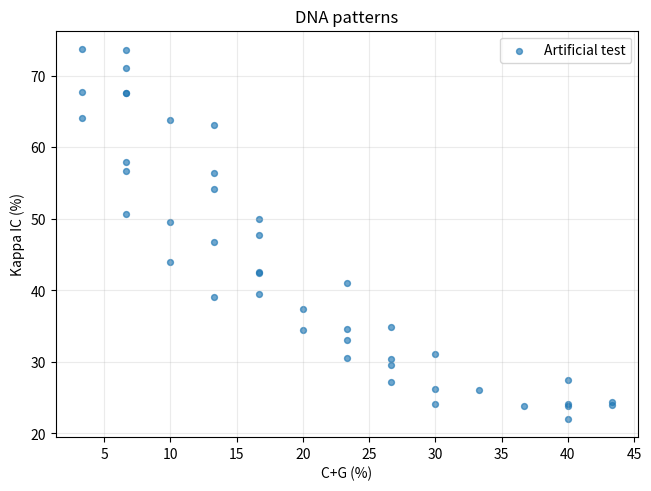
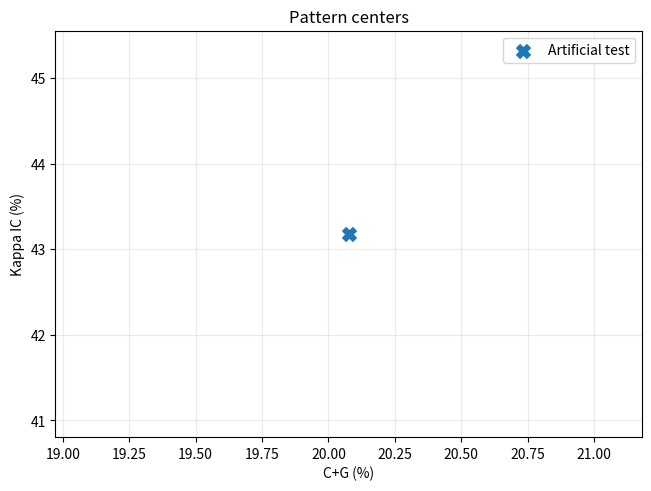

Here is the Python script that generated these plots, in order:
import argparse
from pathlib import Path
from statistics import mean

import matplotlib.pyplot as plt


WINDOW_SIZE = 30
TEST_SEQUENCE = (
    "CGGACTGATCTATCT"
    + "A" * 27
    + "CGTAGCATCTATCGATCTATCTAGCGATCTA"
)


def read_fasta(path):
    lines = path.read_text(encoding="utf-8-sig").splitlines()
    headers = [line for line in lines if line.startswith(">")]

    if len(headers) != 1:
        raise ValueError("The FASTA file must contain one promoter sequence.")

    sequence = "".join(
        line.strip() for line in lines if not line.startswith(">")
    ).upper()

    return headers[0][1:].split()[0], sequence


def gc_percent(sequence):
    return 100 * (sequence.count("C") + sequence.count("G")) / len(sequence)


def kappa_ic(window):
    n = len(window)
    coincidence_rates = []

    for shift in range(1, n):
        matches = sum(
            window[i] == window[i + shift]
            for i in range(n - shift)
        )
        coincidence_rates.append(matches / (n - shift))

    return 100 * mean(coincidence_rates)


def calculate_pattern(sequence, relative_gc):
    if len(sequence) < WINDOW_SIZE:
        raise ValueError(f"The sequence must have at least {WINDOW_SIZE} bases.")

    if set(sequence) - set("ACGT"):
        raise ValueError("The sequence must contain only A, C, G and T.")

    total_gc = gc_percent(sequence)
    x_values = []
    y_values = []

    for start in range(len(sequence) - WINDOW_SIZE + 1):
        window = sequence[start:start + WINDOW_SIZE]
        x = gc_percent(window)

        if relative_gc:
            x = x * total_gc / 100

        x_values.append(x)
        y_values.append(kappa_ic(window))

    return x_values, y_values


def main():
    parser = argparse.ArgumentParser()
    parser.add_argument("--fasta", type=Path, help="FASTA file with one promoter")
    parser.add_argument("--relative-gc", action="store_true")
    args = parser.parse_args()

    sequences = [("Artificial test", TEST_SEQUENCE)]
    if args.fasta:
        sequences.append(read_fasta(args.fasta))

    x_label = "Relative C+G" if args.relative_gc else "C+G (%)"
    pattern_figure, pattern_axis = plt.subplots(layout="constrained")
    center_figure, center_axis = plt.subplots(layout="constrained")

    for name, sequence in sequences:
        x_values, y_values = calculate_pattern(sequence, args.relative_gc)
        center_x = mean(x_values)
        center_y = mean(y_values)

        print(f"\n{name}")
        print(f"Sequence length: {len(sequence)}")
        print(f"Windows: {len(x_values)}")
        print(f"Whole sequence GC: {gc_percent(sequence):.2f}%")
        print(f"First window: X = {x_values[0]:.2f}, IC = {y_values[0]:.2f}")
        print(f"Center: ({center_x:.2f}, {center_y:.2f})")

        pattern_axis.scatter(x_values, y_values, s=18, alpha=0.65, label=name)
        center_axis.scatter(center_x, center_y, s=95, marker="X", label=name)

    for axis, title in [
        (pattern_axis, "DNA patterns"),
        (center_axis, "Pattern centers"),
    ]:
        axis.set(title=title, xlabel=x_label, ylabel="Kappa IC (%)")
        axis.grid(alpha=0.25)
        axis.legend()

    pattern_figure.savefig("dna_patterns.png", dpi=180)
    center_figure.savefig("pattern_centers.png", dpi=180)


if __name__ == "__main__":
    main()
